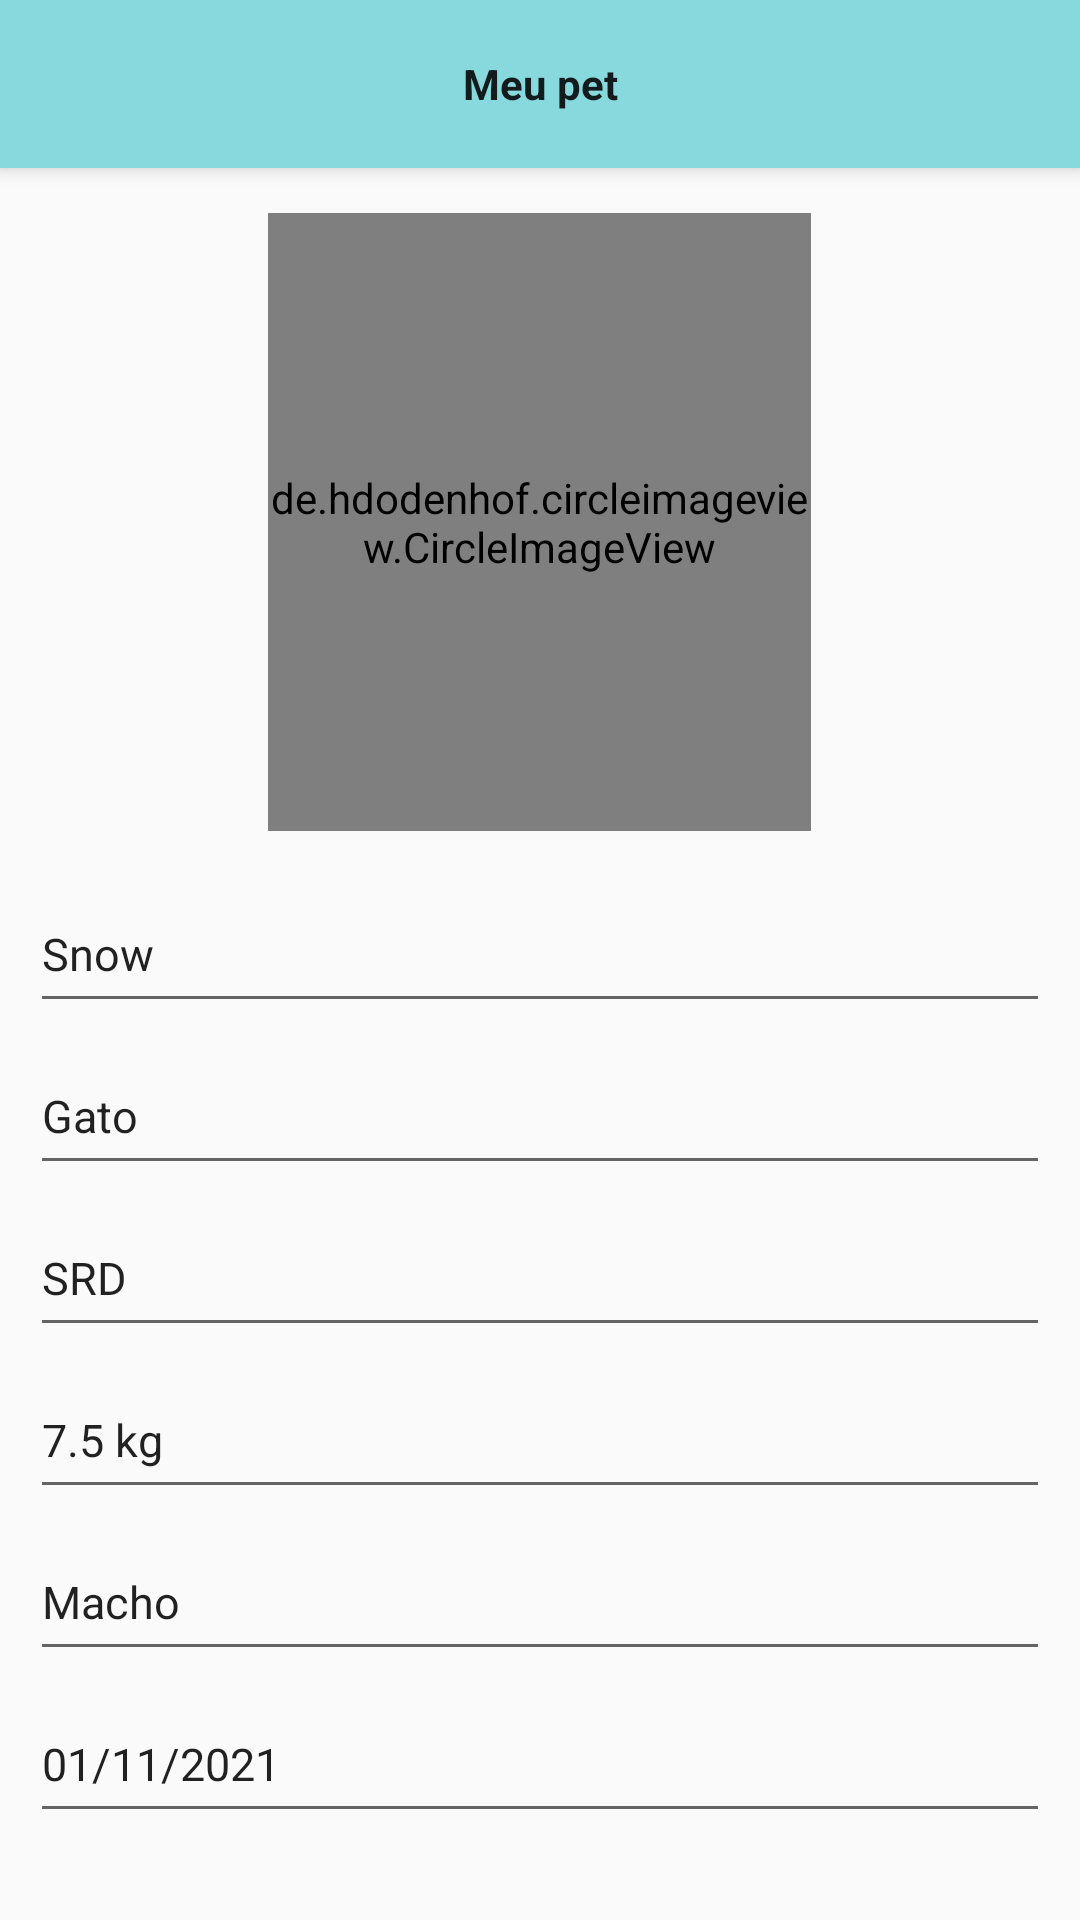

Produce the Android XML layout that renders to this screen, including the resource entries it uses.
<!-- AndroidManifest.xml: application theme Theme.PetShop2 -->
<!-- res/layout/activity_main4.xml -->
<?xml version="1.0" encoding="utf-8"?>
<LinearLayout xmlns:android="http://schemas.android.com/apk/res/android"
    xmlns:app="http://schemas.android.com/apk/res-auto"
    xmlns:tools="http://schemas.android.com/tools"
    android:layout_width="match_parent"
    android:layout_height="match_parent"
    android:orientation="vertical"
    tools:context=".MainActivity4"
    tools:ignore="ExtraText">

    <android.support.v7.widget.Toolbar
        android:layout_width="match_parent"
        android:layout_height="wrap_content"
        android:background="@color/navy_blue"
        android:elevation="4dp">

        <ImageView
            android:layout_width="50dp"
            android:layout_height="25dp"
            android:src="@drawable/voltar">

        </ImageView>

        <TextView
            android:id="@+id/text3"
            style="@android:style/Theme.DeviceDefault.NoActionBar"
            android:layout_width="wrap_content"
            android:layout_height="wrap_content"
            android:text="@string/meupet"
            android:layout_gravity="center"
            android:textStyle="bold">

        </TextView>

    </android.support.v7.widget.Toolbar>

    <de.hdodenhof.circleimageview.CircleImageView
        android:layout_width="181dp"
        android:layout_height="206dp"
        android:layout_gravity="center_horizontal"
        android:layout_margin="15dp"
        android:src="@drawable/gato"
        app:civ_border_width="2dp"
        app:civ_circle_background_color="@color/rosa_pastel"
        app:layout_constraintBottom_toBottomOf="parent"
        app:layout_constraintEnd_toEndOf="parent"
        app:layout_constraintStart_toStartOf="parent"
        app:layout_constraintTop_toTopOf="parent" />

    <EditText
        android:id="@+id/text4"
        android:layout_width="match_parent"
        android:layout_height="49dp"
        android:layout_marginLeft="10dp"
        android:layout_marginRight="10dp"
        android:layout_marginBottom="5dp"
        android:text="@string/snow"
        android:textSize="15dp" />

    <EditText
        android:id="@+id/text5"
        android:layout_width="match_parent"
        android:layout_marginLeft="10dp"
        android:layout_marginRight="10dp"
        android:layout_marginBottom="5dp"
        android:layout_height="49dp"
        android:textSize="15dp"
        android:text="Gato"/>

    <EditText
        android:id="@+id/text6"
        android:layout_width="match_parent"
        android:layout_marginLeft="10dp"
        android:layout_marginRight="10dp"
        android:layout_marginBottom="5dp"
        android:layout_height="49dp"
        android:textSize="15dp"
        android:text="SRD"/>

    <EditText
        android:id="@+id/text7"
        android:layout_marginLeft="10dp"
        android:layout_marginRight="10dp"
        android:layout_marginBottom="5dp"
        android:layout_width="match_parent"
        android:layout_height="49dp"
        android:textSize="15dp"
        android:text="7.5 kg"/>

    <EditText
        android:id="@+id/text8"
        android:layout_marginLeft="10dp"
        android:layout_marginRight="10dp"
        android:layout_marginBottom="5dp"
        android:layout_width="match_parent"
        android:layout_height="49dp"
        android:textSize="15dp"
        android:text="Macho"/>

    <EditText
        android:id="@+id/text9"
        android:layout_marginLeft="10dp"
        android:layout_marginRight="10dp"
        android:layout_marginBottom="5dp"
        android:layout_width="match_parent"
        android:layout_height="49dp"
        android:textSize="15dp"
        android:text="01/11/2021"/>

    <TextView
        android:id="@+id/cadastro_efetuado"
        android:layout_width="match_parent"
        android:layout_height="wrap_content"
        android:text="@string/cadastro_efetuado_com_sucesso"
        android:gravity="center"
        android:layout_margin="30dp"/>



</LinearLayout>
<!-- resources referenced by this layout -->
<resources>
  <color name="navy_blue">#88D9DE</color>
  <color name="rosa_pastel">#FFDFEE</color>
  <string name="cadastro_efetuado_com_sucesso">Cadastro efetuado com sucesso!</string>
  <string name="meupet">Meu pet</string>
  <string name="snow">Snow</string>
  <style name="Theme.PetShop2" parent="Theme.AppCompat.Light.NoActionBar">
          
          <item name="colorPrimary">@color/purple_500</item>
          <item name="colorPrimaryDark">@color/navy_blue</item>
          <item name="colorAccent">@color/teal_200</item>
          
      </style>
  <color name="purple_500">#FF6200EE</color>
  <color name="teal_200">#FF03DAC5</color>
</resources>
